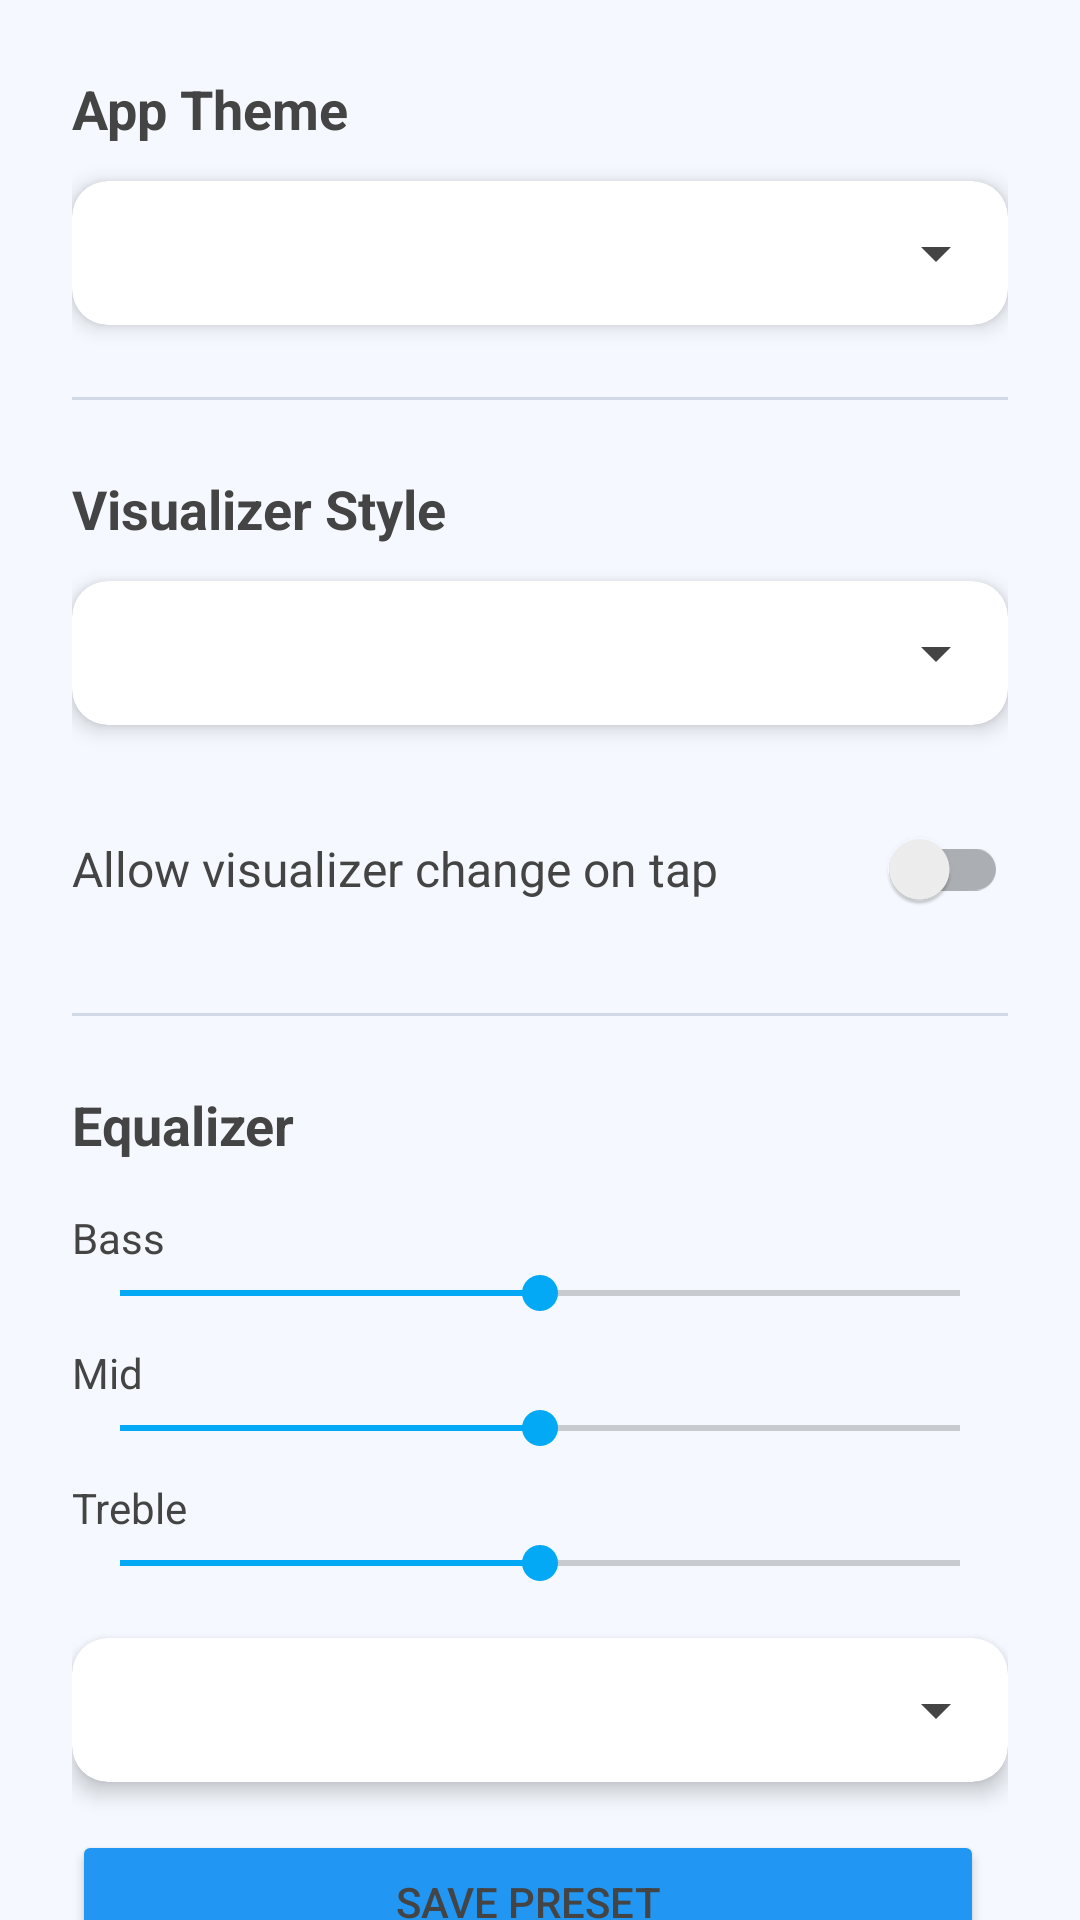

The Android layout XML behind this screen, and the referenced resources:
<!-- AndroidManifest.xml: application theme Theme.SoundVault -->
<!-- res/layout/fragment_settings.xml -->
<?xml version="1.0" encoding="utf-8"?>
<androidx.core.widget.NestedScrollView xmlns:android="http://schemas.android.com/apk/res/android"
    xmlns:app="http://schemas.android.com/apk/res-auto"
    xmlns:tools="http://schemas.android.com/tools"
    android:layout_width="match_parent"
    android:layout_height="match_parent"
    android:background="?attr/customBackgroundColor"
    tools:context=".ui.settings.SettingsFragment">

    <LinearLayout
        android:layout_width="match_parent"
        android:layout_height="wrap_content"
        android:orientation="vertical"
        android:padding="24dp">

        <TextView
            android:id="@+id/app_theme_label"
            android:layout_width="wrap_content"
            android:layout_height="wrap_content"
            android:text="@string/settings_app_theme"
            android:textColor="?attr/customTextColor"
            android:textSize="18sp"
            android:textStyle="bold" />

        <androidx.cardview.widget.CardView
            android:layout_width="match_parent"
            android:layout_height="wrap_content"
            android:layout_marginTop="12dp"
            app:cardBackgroundColor="?attr/customSurfaceColor"
            app:cardCornerRadius="12dp"
            app:cardElevation="4dp">

            <Spinner
                android:id="@+id/appThemeSpinner"
                android:layout_width="match_parent"
                android:layout_height="wrap_content"
                android:minHeight="48dp"
                android:padding="4dp"
                android:popupBackground="?attr/customSurfaceColor" />
        </androidx.cardview.widget.CardView>

        <View
            android:layout_width="match_parent"
            android:layout_height="1dp"
            android:layout_marginVertical="24dp"
            android:background="?attr/customShadowDark" />

        <TextView
            android:id="@+id/theme_label"
            android:layout_width="wrap_content"
            android:layout_height="wrap_content"
            android:text="@string/settings_visualizer_style"
            android:textColor="?attr/customTextColor"
            android:textSize="18sp"
            android:textStyle="bold" />

        <androidx.cardview.widget.CardView
            android:layout_width="match_parent"
            android:layout_height="wrap_content"
            android:layout_marginTop="12dp"
            app:cardBackgroundColor="?attr/customSurfaceColor"
            app:cardCornerRadius="12dp"
            app:cardElevation="4dp">

            <Spinner
                android:id="@+id/themeSpinner"
                android:layout_width="match_parent"
                android:layout_height="wrap_content"
                android:minHeight="48dp"
                android:padding="4dp"
                android:popupBackground="?attr/customSurfaceColor" />
        </androidx.cardview.widget.CardView>

        <androidx.appcompat.widget.SwitchCompat
            android:id="@+id/tapToggle"
            android:layout_width="match_parent"
            android:layout_height="wrap_content"
            android:layout_marginTop="24dp"
            android:text="@string/settings_allow_tap"
            android:textColor="?attr/customTextColor"
            android:textSize="16sp" />

        <View
            android:layout_width="match_parent"
            android:layout_height="1dp"
            android:layout_marginVertical="24dp"
            android:background="?attr/customShadowDark" />

        <TextView
            android:layout_width="wrap_content"
            android:layout_height="wrap_content"
            android:text="Equalizer"
            android:textColor="?attr/customTextColor"
            android:textSize="18sp"
            android:textStyle="bold" />

        <TextView
            android:id="@+id/eq_hint"
            android:layout_width="wrap_content"
            android:layout_height="wrap_content"
            android:layout_marginTop="8dp"
            android:text="@string/eq_hint_start_playing"
            android:textColor="?attr/customSecondaryColor"
            android:textSize="14sp"
            android:visibility="gone" />

        <LinearLayout
            android:id="@+id/eq_controls_container"
            android:layout_width="match_parent"
            android:layout_height="wrap_content"
            android:layout_marginTop="16dp"
            android:orientation="vertical">

            <TextView
                android:layout_width="wrap_content"
                android:layout_height="wrap_content"
                android:text="Bass"
                android:textColor="?attr/customTextColor" />

            <SeekBar
                android:id="@+id/bassSeekBar"
                android:layout_width="match_parent"
                android:layout_height="wrap_content"
                android:max="3000"
                android:progress="1500" />

            <TextView
                android:layout_width="wrap_content"
                android:layout_height="wrap_content"
                android:layout_marginTop="8dp"
                android:text="Mid"
                android:textColor="?attr/customTextColor" />

            <SeekBar
                android:id="@+id/midSeekBar"
                android:layout_width="match_parent"
                android:layout_height="wrap_content"
                android:max="3000"
                android:progress="1500" />

            <TextView
                android:layout_width="wrap_content"
                android:layout_height="wrap_content"
                android:layout_marginTop="8dp"
                android:text="Treble"
                android:textColor="?attr/customTextColor" />

            <SeekBar
                android:id="@+id/trebleSeekBar"
                android:layout_width="match_parent"
                android:layout_height="wrap_content"
                android:max="3000"
                android:progress="1500" />

            <androidx.cardview.widget.CardView
                android:layout_width="match_parent"
                android:layout_height="wrap_content"
                android:layout_marginTop="16dp"
                app:cardBackgroundColor="?attr/customSurfaceColor"
                app:cardCornerRadius="12dp"
                app:cardElevation="4dp">

                <Spinner
                    android:id="@+id/presetSpinner"
                    android:layout_width="match_parent"
                    android:layout_height="wrap_content"
                    android:minHeight="48dp"
                    android:padding="4dp"
                    android:popupBackground="?attr/customSurfaceColor" />
            </androidx.cardview.widget.CardView>

            <LinearLayout
                android:layout_width="match_parent"
                android:layout_height="wrap_content"
                android:layout_marginTop="16dp"
                android:orientation="horizontal">

                <Button
                    android:id="@+id/savePresetBtn"
                    android:layout_width="0dp"
                    android:layout_height="wrap_content"
                    android:layout_weight="1"
                    android:layout_marginEnd="8dp"
                    android:text="Save Preset"
                    app:backgroundTint="?attr/customPrimaryColor" />

                <ImageButton
                    android:id="@+id/deletePresetBtn"
                    android:layout_width="48dp"
                    android:layout_height="48dp"
                    android:background="?attr/selectableItemBackgroundBorderless"
                    android:src="@android:drawable/ic_menu_delete"
                    android:contentDescription="Delete Preset"
                    app:tint="?attr/customPrimaryColor"
                    android:visibility="gone"/>
            </LinearLayout>

        </LinearLayout>

        <TextView
            android:id="@+id/text_settings"
            android:layout_width="match_parent"
            android:layout_height="wrap_content"
            android:layout_marginTop="24dp"
            android:textAlignment="center"
            android:visibility="gone" />

    </LinearLayout>
</androidx.core.widget.NestedScrollView>
<!-- resources referenced by this layout -->
<resources>
  <string name="eq_hint_start_playing">Please start playing a song to enable equalizer settings.</string>
  <string name="settings_allow_tap">Allow visualizer change on tap</string>
  <string name="settings_app_theme">App Theme</string>
  <string name="settings_visualizer_style">Visualizer Style</string>
  <style name="Theme.SoundVault" parent="Theme.MaterialComponents.DayNight.NoActionBar">
          
          <item name="colorPrimary">?attr/customPrimaryColor</item>
          <item name="colorPrimaryVariant">?attr/customPrimaryColor</item>
          <item name="colorOnPrimary">@color/white</item>
  
          
          <item name="colorSecondary">?attr/customSecondaryColor</item>
          <item name="colorSecondaryVariant">?attr/customSecondaryColor</item>
          <item name="colorOnSecondary">@color/black</item>
  
          
          <item name="android:windowBackground">?attr/customBackgroundColor</item>
          <item name="android:statusBarColor">?attr/customBackgroundColor</item>
          <item name="android:navigationBarColor">?attr/customBackgroundColor</item>
  
          
          <item name="colorControlNormal">?attr/customTextColor</item>
          <item name="android:textColorPrimary">?attr/customTextColor</item>
          <item name="android:textColorSecondary">?attr/customSecondaryColor</item>
          <item name="actionMenuTextColor">?attr/customTextColor</item>
  
          
          <item name="alertDialogTheme">@style/Theme.SoundVault.Dialog</item>
  
          
          <item name="customBackgroundColor">@color/blue_bg</item>
          <item name="customSurfaceColor">@color/white</item>
          <item name="customPrimaryColor">@color/blue_primary</item>
          <item name="customSecondaryColor">@color/blue_accent</item>
          <item name="customShadowDark">#D1D9E6</item>
          <item name="customShadowLight">#FFFFFF</item>
          <item name="customTextColor">#444444</item>
          <item name="android:windowLightStatusBar">true</item>
      </style>
  <color name="white">#FFFFFFFF</color>
  <color name="black">#FF000000</color>
  <style name="Theme.SoundVault.Dialog" parent="Theme.MaterialComponents.DayNight.Dialog.Alert">
          <item name="android:background">?attr/customSurfaceColor</item>
          <item name="android:windowBackground">@android:color/transparent</item>
          <item name="colorAccent">?attr/customPrimaryColor</item>
          <item name="android:textColor">?attr/customTextColor</item>
          <item name="android:textColorPrimary">?attr/customTextColor</item>
      </style>
  <color name="blue_bg">#F5F9FF</color>
  <color name="blue_primary">#2196F3</color>
  <color name="blue_accent">#03A9F4</color>
</resources>
